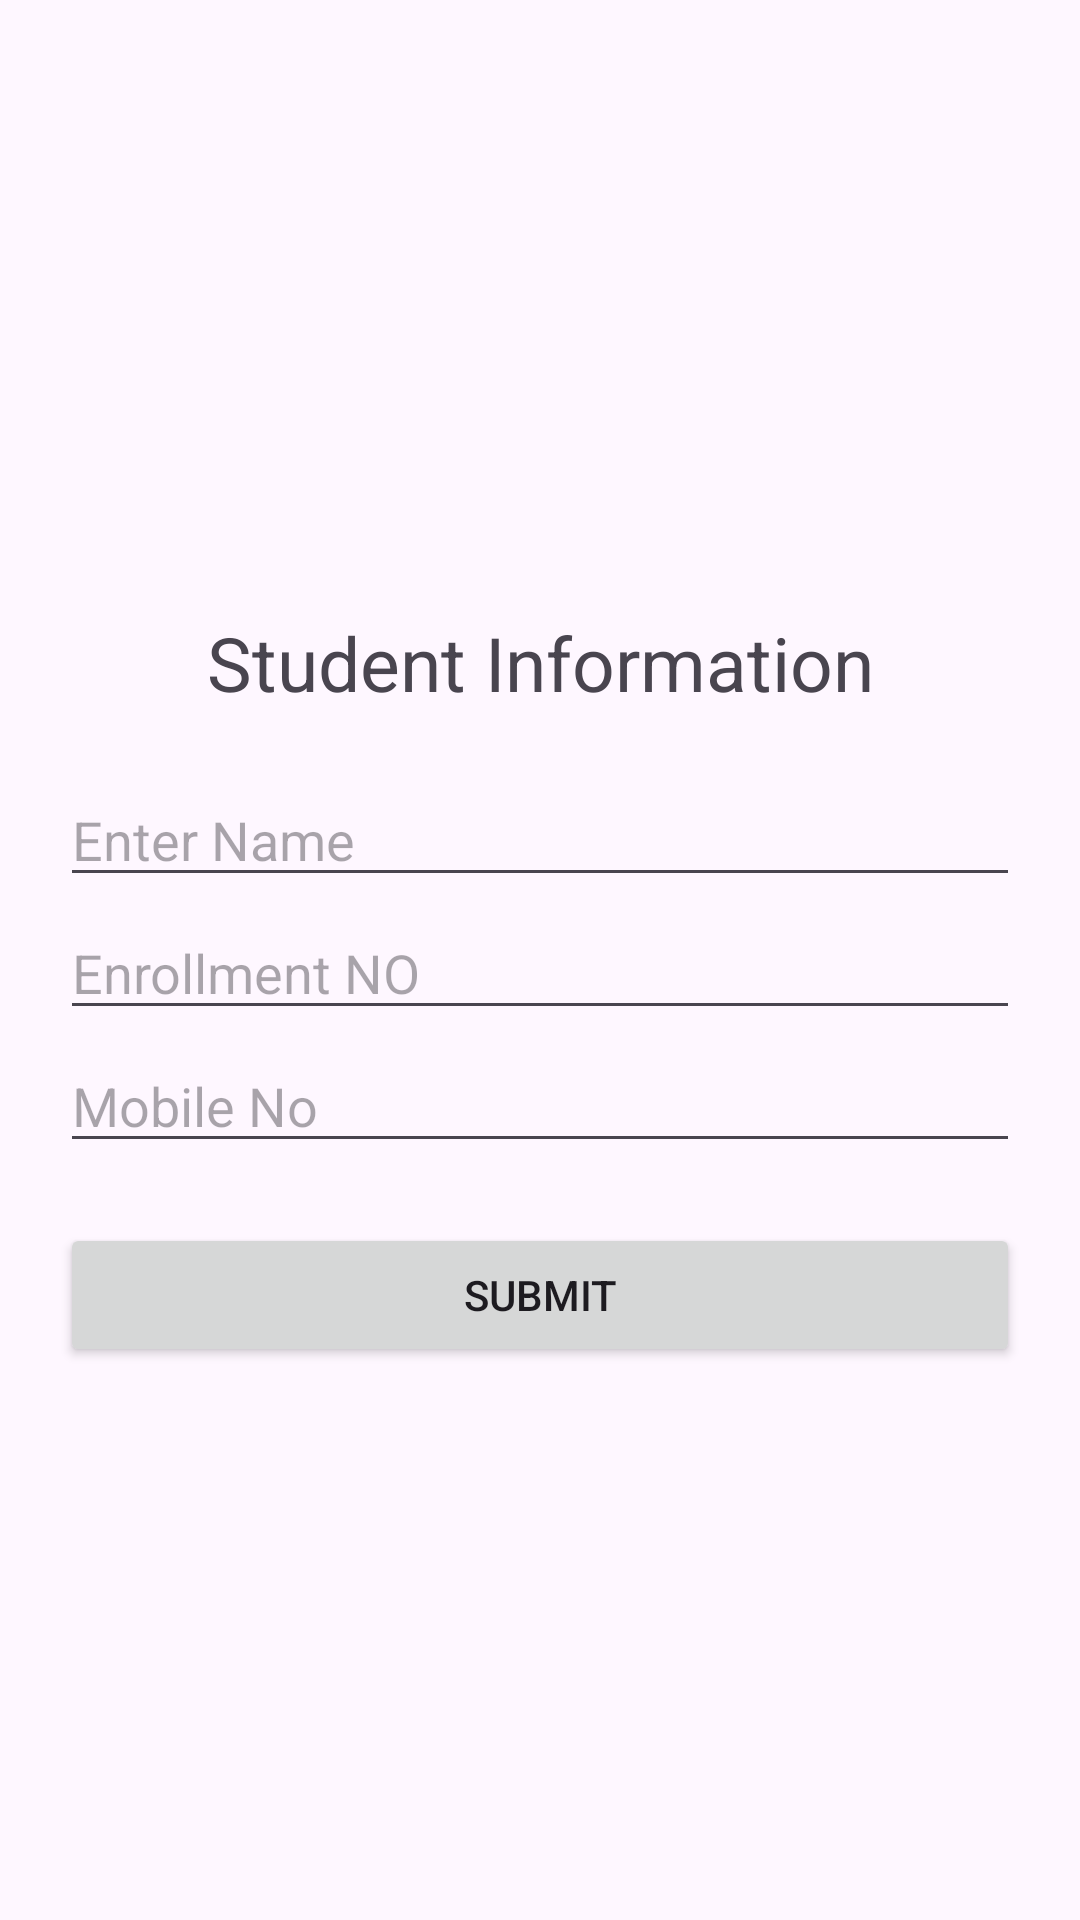

The Android layout XML behind this screen, and the referenced resources:
<!-- AndroidManifest.xml: application theme Theme.MayKotlin -->
<!-- res/layout/activity_main.xml -->
<?xml version="1.0" encoding="utf-8"?>
<LinearLayout xmlns:android="http://schemas.android.com/apk/res/android"
    xmlns:app="http://schemas.android.com/apk/res-auto"
    xmlns:tools="http://schemas.android.com/tools"
    android:id="@+id/main"
    android:layout_width="match_parent"
    android:layout_height="match_parent"
    android:orientation="vertical"
    android:gravity="center"
    tools:context=".MainActivity">

   <TextView
       android:layout_width="match_parent"
       android:layout_height="wrap_content"
       android:text="Student Information"
       android:textSize="25dp"
       android:gravity="center"
       android:layout_marginTop="20dp"
       />

    <EditText
        android:layout_width="match_parent"
        android:layout_height="wrap_content"
        android:id="@+id/edtname"
        android:hint="Enter Name"
        android:layout_marginHorizontal="20dp"
        android:layout_marginTop="20dp"
        />

    <EditText
        android:layout_width="match_parent"
        android:layout_height="wrap_content"
        android:id="@+id/edtenrollno"
        android:hint="Enrollment NO"
        android:layout_marginHorizontal="20dp"
        android:layout_marginTop="3dp"
        />
    <EditText
        android:layout_width="match_parent"
        android:layout_height="wrap_content"
        android:id="@+id/edtmobileno"
        android:hint="Mobile No"
        android:inputType="number"
        android:layout_marginHorizontal="20dp"
        android:layout_marginTop="3dp"
        />

    <Button
        android:layout_width="match_parent"
        android:layout_height="wrap_content"
        android:text="Submit"
        android:layout_marginTop="20dp"
        android:layout_marginHorizontal="20dp"
        android:id="@+id/btnsubmit"
        />
</LinearLayout>
<!-- resources referenced by this layout -->
<resources>
  <style name="Theme.MayKotlin" parent="Base.Theme.MayKotlin" />
  <style name="Base.Theme.MayKotlin" parent="Theme.Material3.DayNight.NoActionBar">
          
          
      </style>
</resources>
